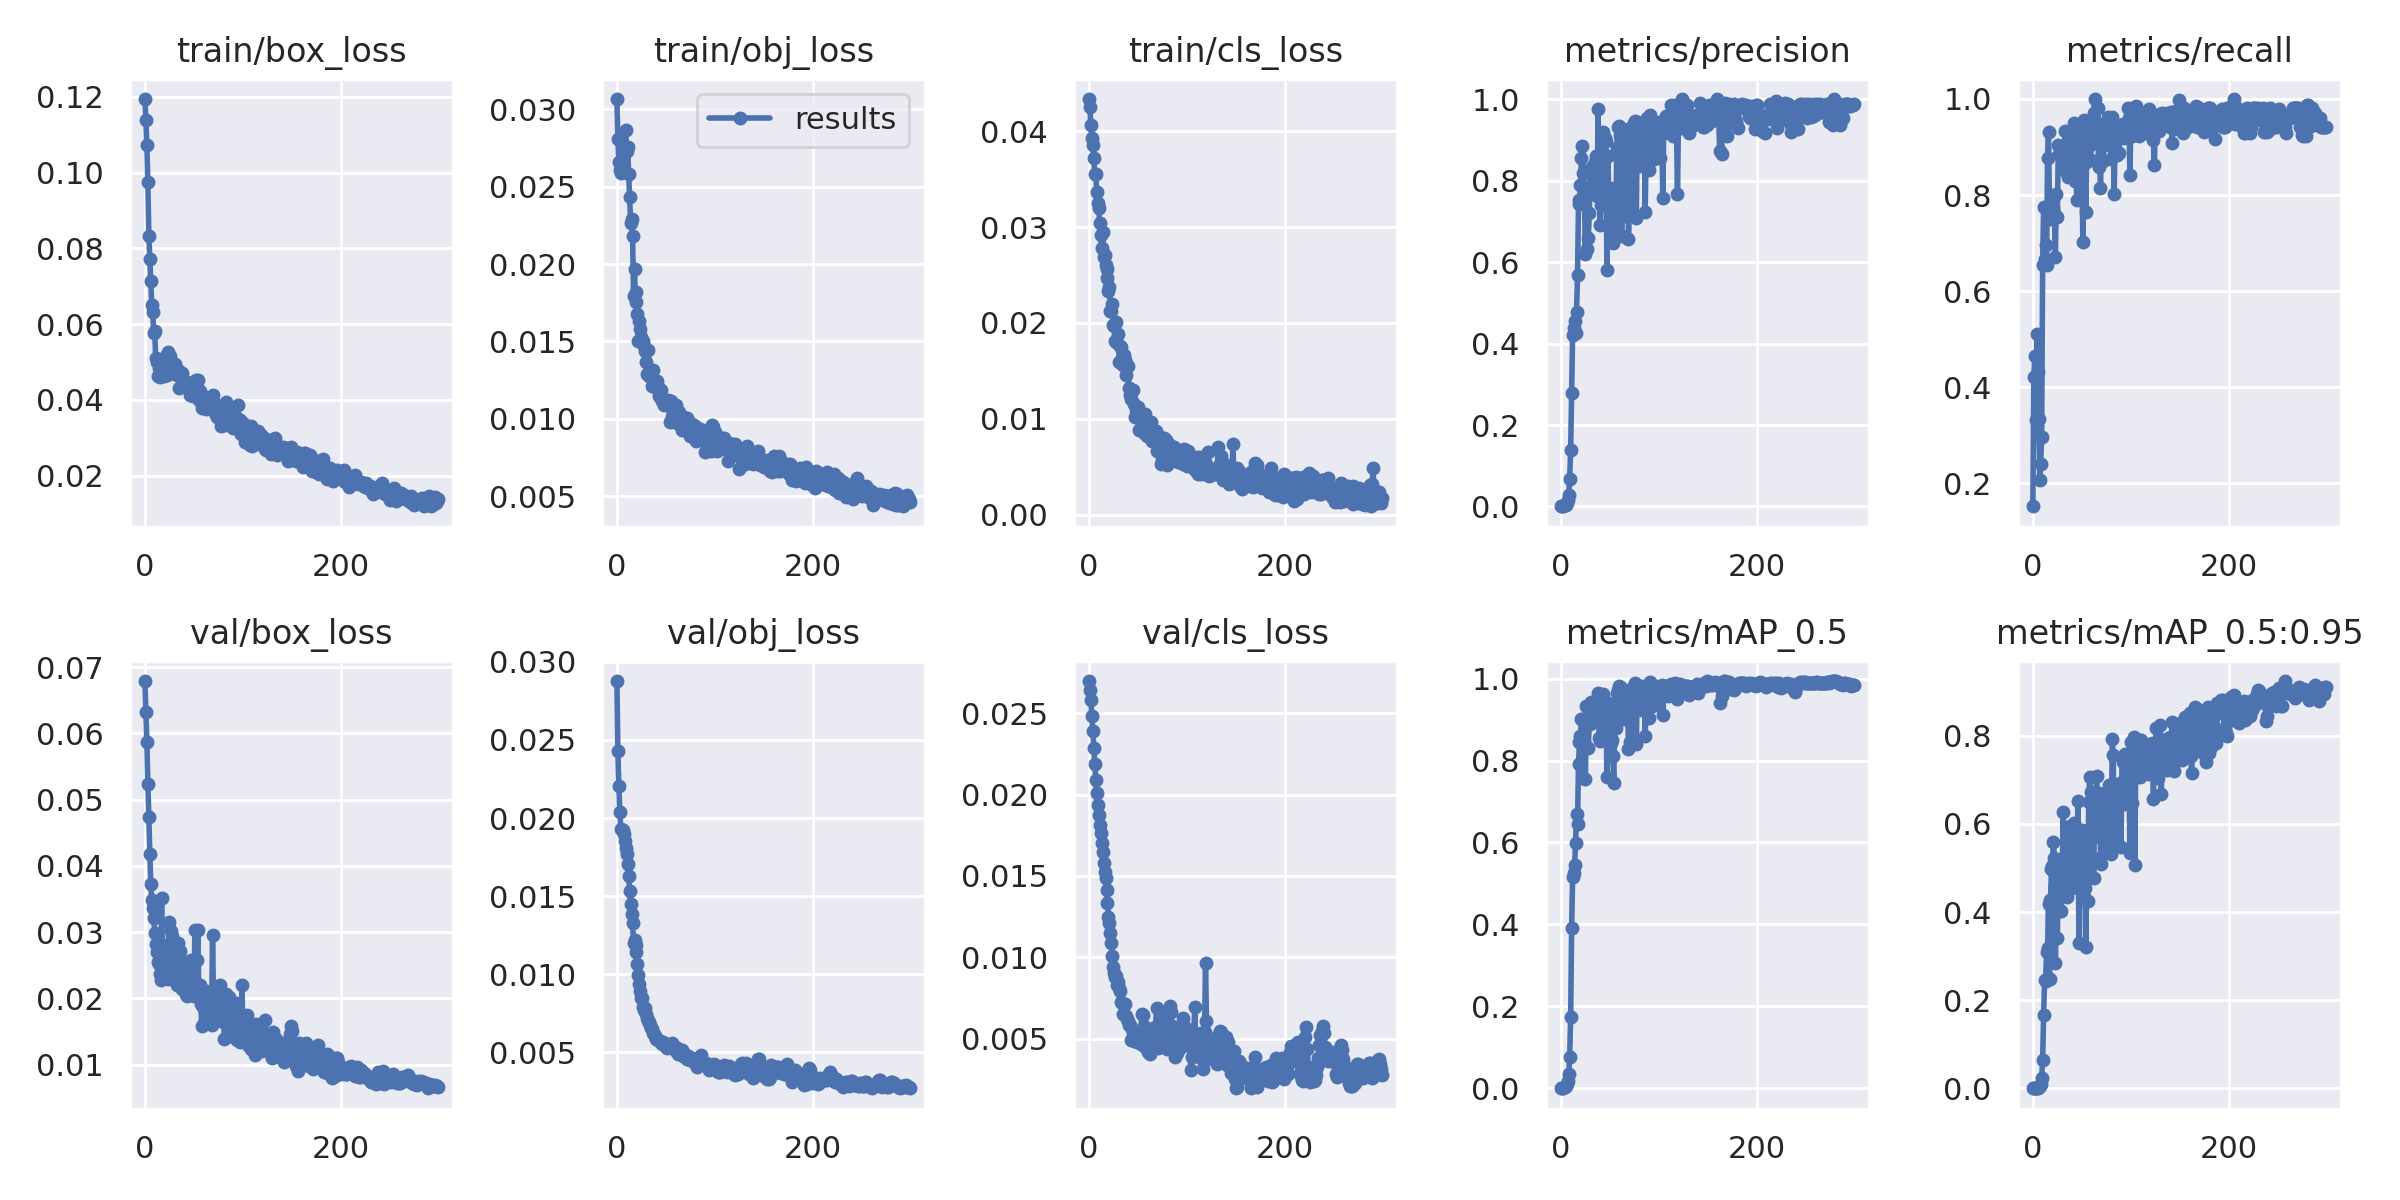

Data behind this chart, as committed beside it:
epoch, train/box_loss, train/obj_loss, train/cls_loss, metrics/precision, metrics/recall, metrics/mAP_0.5, metrics/mAP_0.5:0.95, val/box_loss, val/obj_loss, val/cls_loss, x/lr0, x/lr1, x/lr2
0, 0.1194, 0.03065, 0.04335, 0.0006126, 0.1525, 0.0003877, 8.0195e-05, 0.0679, 0.02878, 0.02698, 3e-05, 3e-05, 0.09973
1, 0.1139, 0.0281, 0.04253, 0.00151, 0.4205, 0.001209, 0.0002064, 0.06328, 0.02432, 0.02641, 6.9998e-05, 6.9998e-05, 0.09937
2, 0.1073, 0.02659, 0.04064, 0.00185, 0.465, 0.001798, 0.0003543, 0.05871, 0.02205, 0.0258, 0.00011, 0.00011, 0.09901
3, 0.09743, 0.02608, 0.03933, 0.002893, 0.3317, 0.003086, 0.0005908, 0.05234, 0.02037, 0.02483, 0.00015, 0.00015, 0.09865
4, 0.08336, 0.02585, 0.03858, 0.004109, 0.5114, 0.004461, 0.0008905, 0.04745, 0.01933, 0.02388, 0.0001899, 0.0001899, 0.09829
5, 0.0771, 0.02651, 0.03716, 0.004847, 0.4323, 0.00568, 0.001236, 0.04179, 0.01925, 0.02287, 0.0002299, 0.0002299, 0.09793
6, 0.07138, 0.02686, 0.03555, 0.008476, 0.3347, 0.01005, 0.002432, 0.0372, 0.01925, 0.02189, 0.0002698, 0.0002698, 0.09757
7, 0.06493, 0.02725, 0.03554, 0.01558, 0.2081, 0.01906, 0.004784, 0.03483, 0.01896, 0.02091, 0.0003096, 0.0003096, 0.09721
8, 0.06314, 0.02757, 0.03368, 0.02913, 0.2414, 0.0355, 0.009005, 0.03372, 0.01854, 0.02007, 0.0003495, 0.0003495, 0.09685
9, 0.05755, 0.02865, 0.0325, 0.06691, 0.297, 0.07698, 0.02275, 0.0322, 0.01808, 0.01936, 0.0003892, 0.0003892, 0.09649
10, 0.05827, 0.0273, 0.03202, 0.1399, 0.6542, 0.1736, 0.06395, 0.02984, 0.01772, 0.01873, 0.0004289, 0.0004289, 0.09613
11, 0.05095, 0.02754, 0.03041, 0.2775, 0.7744, 0.3912, 0.1672, 0.02827, 0.01705, 0.01815, 0.0004686, 0.0004686, 0.09577
12, 0.05004, 0.02579, 0.02921, 0.4211, 0.6673, 0.5147, 0.2454, 0.02705, 0.01628, 0.01761, 0.0005082, 0.0005082, 0.09541
13, 0.0462, 0.02432, 0.02785, 0.4388, 0.6953, 0.5255, 0.2439, 0.02549, 0.01532, 0.01705, 0.0005477, 0.0005477, 0.09505
14, 0.04841, 0.02266, 0.02948, 0.4547, 0.6548, 0.5448, 0.3086, 0.02512, 0.01447, 0.01645, 0.0005872, 0.0005872, 0.09469
15, 0.04611, 0.02288, 0.0269, 0.4269, 0.8771, 0.5992, 0.3186, 0.02372, 0.01383, 0.01579, 0.0006265, 0.0006265, 0.09433
16, 0.04923, 0.02181, 0.02712, 0.4779, 0.9321, 0.67, 0.4182, 0.02279, 0.01328, 0.01527, 0.0006658, 0.0006658, 0.09397
17, 0.04805, 0.01792, 0.02602, 0.5679, 0.766, 0.6461, 0.2488, 0.03518, 0.01199, 0.01484, 0.0007049, 0.0007049, 0.0936
18, 0.05059, 0.01965, 0.02557, 0.7429, 0.7498, 0.7921, 0.4275, 0.02535, 0.01219, 0.01415, 0.000744, 0.000744, 0.09324
19, 0.04637, 0.01754, 0.02472, 0.7524, 0.7855, 0.8458, 0.4972, 0.02526, 0.01187, 0.01331, 0.000783, 0.000783, 0.09288
20, 0.0476, 0.01822, 0.02331, 0.7887, 0.7702, 0.8591, 0.5055, 0.02556, 0.01144, 0.0125, 0.0008218, 0.0008218, 0.09252
21, 0.04689, 0.01678, 0.02372, 0.8544, 0.7727, 0.9009, 0.5594, 0.02326, 0.01064, 0.01214, 0.0008606, 0.0008606, 0.09216
22, 0.05163, 0.01503, 0.02128, 0.8852, 0.7623, 0.9009, 0.5223, 0.02553, 0.009924, 0.01152, 0.0008992, 0.0008992, 0.0918
23, 0.04662, 0.01632, 0.0212, 0.8176, 0.6714, 0.7584, 0.2853, 0.02809, 0.009351, 0.01091, 0.0009377, 0.0009377, 0.09144
24, 0.05275, 0.01579, 0.022, 0.7789, 0.8018, 0.8459, 0.4237, 0.02299, 0.008942, 0.01008, 0.000976, 0.000976, 0.09108
25, 0.04733, 0.01526, 0.01978, 0.6199, 0.7542, 0.7546, 0.3416, 0.03149, 0.008481, 0.009426, 0.001014, 0.001014, 0.09071
26, 0.05163, 0.01501, 0.0197, 0.7824, 0.9037, 0.9327, 0.5032, 0.02549, 0.008441, 0.009056, 0.001052, 0.001052, 0.09035
27, 0.04775, 0.015, 0.01809, 0.633, 0.8852, 0.8884, 0.4989, 0.03022, 0.007907, 0.008777, 0.00109, 0.00109, 0.08999
28, 0.04822, 0.01468, 0.02009, 0.6581, 0.9021, 0.8317, 0.4029, 0.02943, 0.007707, 0.008857, 0.001128, 0.001128, 0.08963
29, 0.04744, 0.01436, 0.01795, 0.7199, 0.8921, 0.8944, 0.4032, 0.02505, 0.007812, 0.00831, 0.001166, 0.001166, 0.08926
30, 0.0489, 0.01366, 0.01881, 0.8152, 0.8926, 0.89, 0.4914, 0.02475, 0.007438, 0.008512, 0.001203, 0.001203, 0.0889
31, 0.04952, 0.01288, 0.0159, 0.7826, 0.8921, 0.9426, 0.6272, 0.02368, 0.007204, 0.008087, 0.00124, 0.00124, 0.08854
32, 0.0469, 0.01444, 0.01755, 0.8344, 0.8518, 0.9117, 0.524, 0.02379, 0.006985, 0.00793, 0.001277, 0.001277, 0.08818
33, 0.04657, 0.01278, 0.01753, 0.8267, 0.9326, 0.9379, 0.5202, 0.02199, 0.006936, 0.007247, 0.001314, 0.001314, 0.08781
34, 0.04778, 0.01299, 0.0161, 0.776, 0.8833, 0.9059, 0.4613, 0.02831, 0.006711, 0.007214, 0.001351, 0.001351, 0.08745
35, 0.04302, 0.01279, 0.01558, 0.846, 0.8659, 0.921, 0.4345, 0.02736, 0.006548, 0.006535, 0.001387, 0.001387, 0.08709
36, 0.04694, 0.01211, 0.01669, 0.8605, 0.837, 0.9421, 0.573, 0.02713, 0.006467, 0.006491, 0.001424, 0.001424, 0.08672
37, 0.04679, 0.01315, 0.01609, 0.7617, 0.9001, 0.9091, 0.5249, 0.02209, 0.006235, 0.007148, 0.00146, 0.00146, 0.08636
38, 0.04709, 0.01248, 0.01455, 0.9756, 0.8444, 0.9654, 0.5954, 0.02138, 0.00617, 0.006386, 0.001496, 0.001496, 0.086
39, 0.04476, 0.01206, 0.01549, 0.8065, 0.8988, 0.8553, 0.507, 0.02151, 0.006037, 0.006223, 0.001531, 0.001531, 0.08563
40, 0.04389, 0.0121, 0.01553, 0.6904, 0.9127, 0.8479, 0.4552, 0.02551, 0.005873, 0.006077, 0.001567, 0.001567, 0.08527
41, 0.04488, 0.01242, 0.01324, 0.74, 0.9203, 0.9049, 0.5491, 0.02208, 0.005864, 0.005834, 0.001602, 0.001602, 0.0849
42, 0.04476, 0.01204, 0.01249, 0.8298, 0.9508, 0.9509, 0.6016, 0.02059, 0.00578, 0.005839, 0.001637, 0.001637, 0.08454
43, 0.0444, 0.01147, 0.01207, 0.919, 0.8299, 0.9617, 0.4822, 0.02043, 0.00569, 0.00492, 0.001672, 0.001672, 0.08417
44, 0.04355, 0.01157, 0.01306, 0.7599, 0.8373, 0.8663, 0.5014, 0.02363, 0.005732, 0.005591, 0.001706, 0.001706, 0.08381
45, 0.04347, 0.01184, 0.01304, 0.9047, 0.7896, 0.8932, 0.5394, 0.02551, 0.005657, 0.005407, 0.00174, 0.00174, 0.08344
46, 0.04126, 0.01116, 0.01151, 0.8963, 0.8741, 0.9333, 0.6523, 0.02122, 0.005532, 0.004838, 0.001774, 0.001774, 0.08307
47, 0.04402, 0.01121, 0.01016, 0.5816, 0.8242, 0.7597, 0.3292, 0.02578, 0.005655, 0.005189, 0.001808, 0.001808, 0.08271
48, 0.04292, 0.01093, 0.01091, 0.8598, 0.9367, 0.9405, 0.5766, 0.02151, 0.005504, 0.004933, 0.001842, 0.001842, 0.08234
49, 0.04098, 0.01109, 0.01072, 0.7499, 0.8803, 0.9297, 0.4995, 0.02086, 0.005465, 0.004824, 0.001875, 0.001875, 0.08198
50, 0.04352, 0.01105, 0.01121, 0.7609, 0.8898, 0.9079, 0.5868, 0.02032, 0.005355, 0.005062, 0.001908, 0.001908, 0.08161
51, 0.04488, 0.01095, 0.008854, 0.7815, 0.7032, 0.8419, 0.5246, 0.03034, 0.00528, 0.005051, 0.00194, 0.00194, 0.08124
52, 0.04534, 0.01122, 0.0105, 0.6767, 0.9551, 0.849, 0.5603, 0.02166, 0.005424, 0.005038, 0.001973, 0.001973, 0.08087
53, 0.0429, 0.01088, 0.009971, 0.6479, 0.8663, 0.8101, 0.4553, 0.02574, 0.005327, 0.004683, 0.002005, 0.002005, 0.0805
54, 0.0453, 0.009776, 0.009609, 0.6895, 0.7643, 0.7444, 0.32, 0.03027, 0.005418, 0.0065, 0.002037, 0.002037, 0.08014
55, 0.03991, 0.01114, 0.008708, 0.7541, 0.9037, 0.9149, 0.4751, 0.0207, 0.005527, 0.006451, 0.002068, 0.002068, 0.07977
56, 0.04238, 0.01012, 0.008578, 0.6784, 0.922, 0.8782, 0.4253, 0.02195, 0.005563, 0.00577, 0.002099, 0.002099, 0.0794
57, 0.04122, 0.01035, 0.01054, 0.8801, 0.9095, 0.964, 0.6487, 0.01915, 0.005354, 0.004503, 0.00213, 0.00213, 0.07903
58, 0.03772, 0.01024, 0.009148, 0.9322, 0.9037, 0.9727, 0.7064, 0.01588, 0.005288, 0.005685, 0.002161, 0.002161, 0.07866
59, 0.04032, 0.01055, 0.008217, 0.934, 0.8735, 0.9819, 0.6729, 0.01869, 0.005331, 0.005481, 0.002191, 0.002191, 0.07829
... 240 more rows
